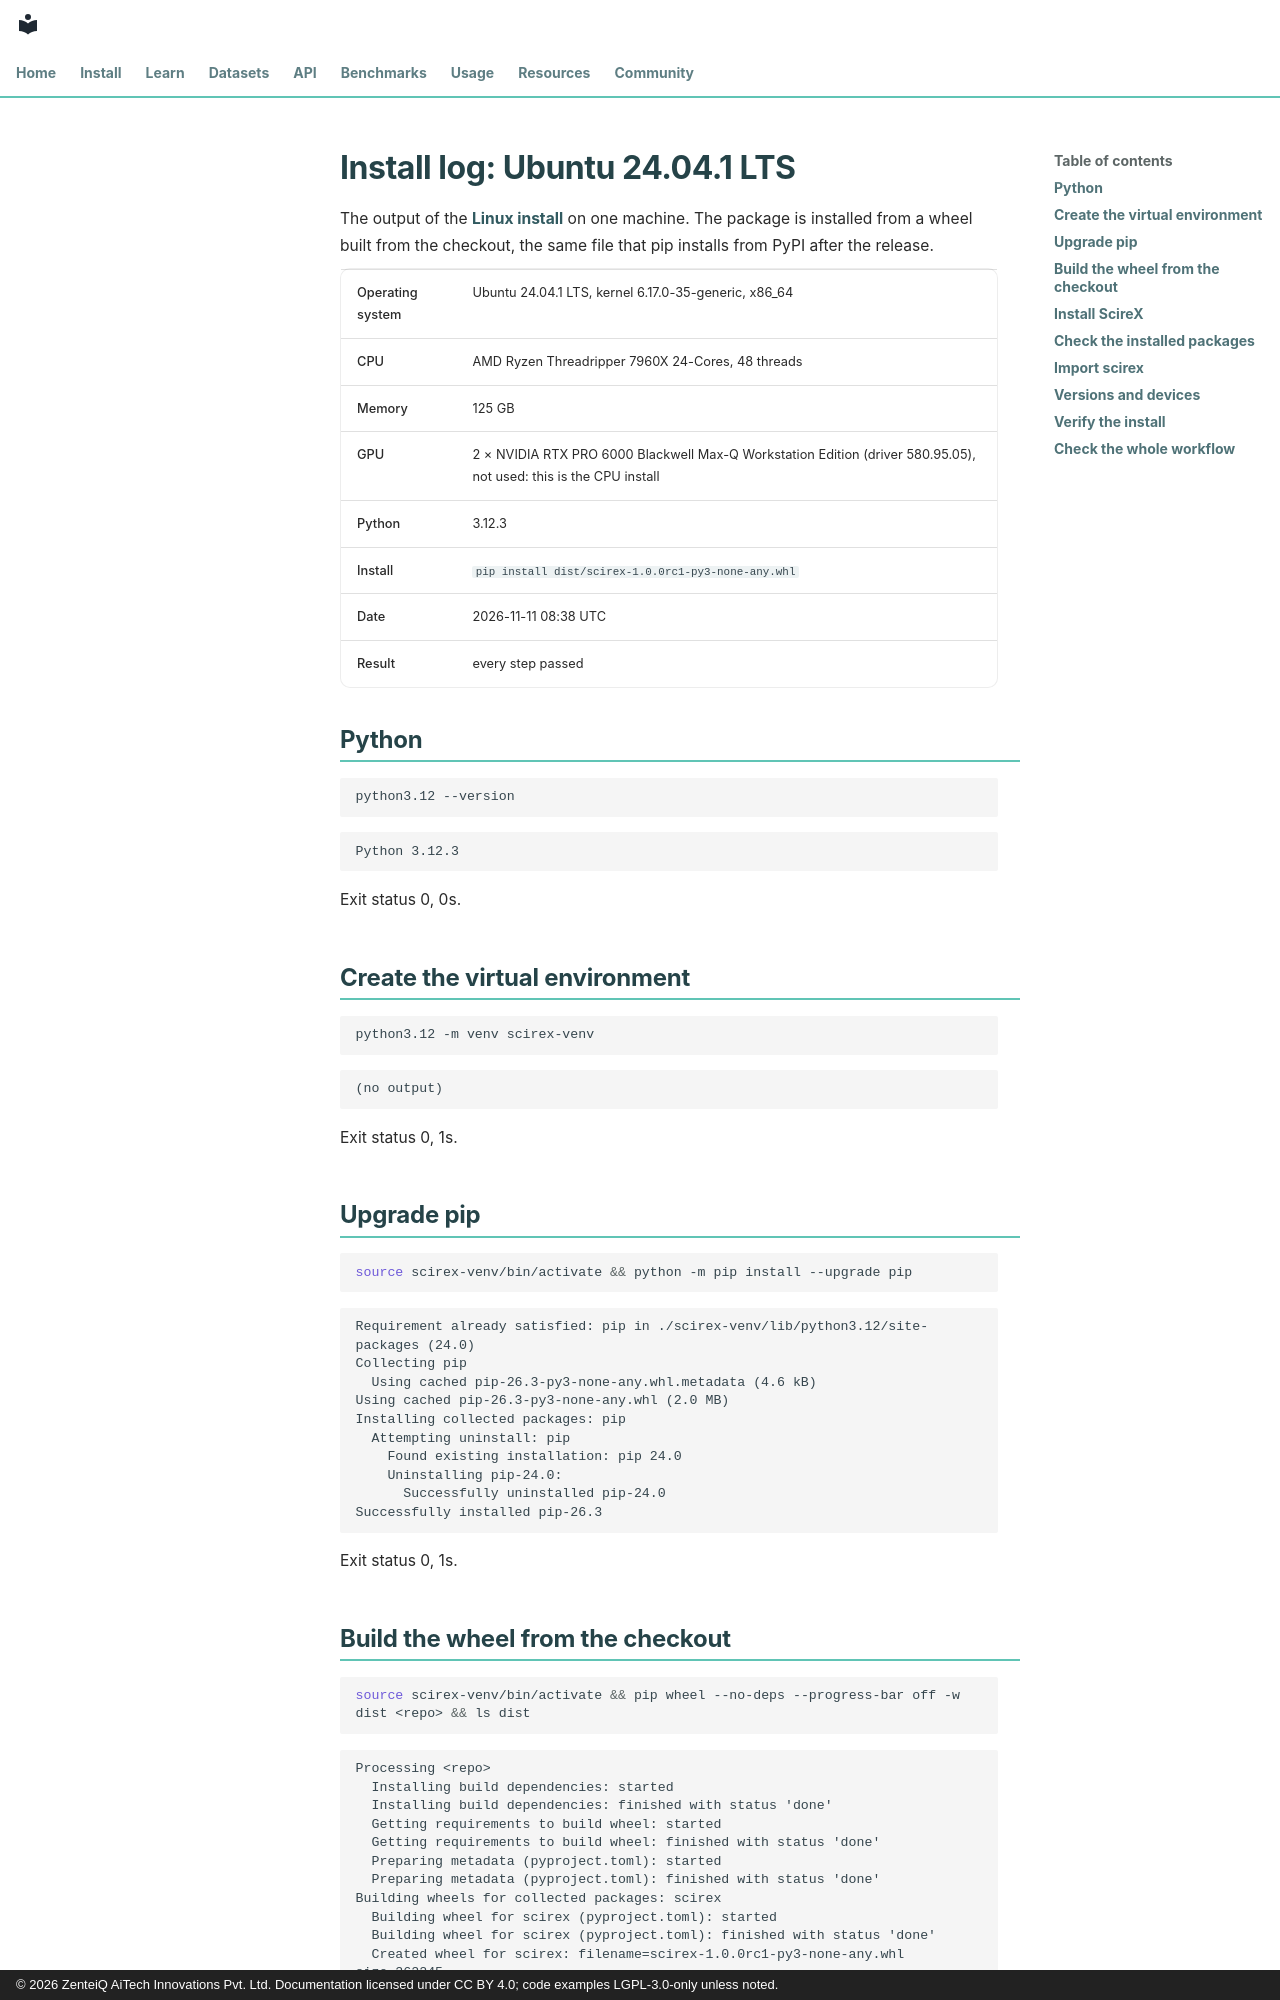

repository: zenteiq-research/scirex · page: install/logs_linux_ubuntu24.04/index.html · generator: mkdocs · copyright: © 2026 ZenteiQ AiTech Innovations Pvt. Ltd. Documentation licensed under CC BY 4.0; code examples LGPL-3.0-only unless noted.

<!--
SPDX-FileCopyrightText: 2026 ZenteiQ AiTech Innovations Pvt. Ltd.
License notice: Documentation text and diagrams on this page are licensed
under CC BY 4.0. Source-code examples are licensed under LGPL-3.0-only
unless the example states otherwise.
-->

# Install log: Ubuntu 24.04.1 LTS

The output of the [Linux install](index.md) on one machine. The package is installed from a wheel built from the
checkout, the same file that pip installs from PyPI after the release.

| | |
| --- | --- |
| Operating system | Ubuntu 24.04.1 LTS, kernel 6.17.0-35-generic, x86_64 |
| CPU | AMD Ryzen Threadripper 7960X 24-Cores, 48 threads |
| Memory | 125 GB |
| GPU | 2 × NVIDIA RTX PRO 6000 Blackwell Max-Q Workstation Edition (driver 580.95.05), not used: this is the CPU install |
| Python | 3.12.3 |
| Install | `pip install dist/scirex-1.0.0rc1-py3-none-any.whl` |
| Date | 2026-11-11 08:38 UTC |
| Result | every step passed |

## Python

```bash
python3.12 --version
```

```text
Python 3.12.3
```

Exit status 0, 0s.

## Create the virtual environment

```bash
python3.12 -m venv scirex-venv
```

```text
(no output)
```

Exit status 0, 1s.

## Upgrade pip

```bash
source scirex-venv/bin/activate && python -m pip install --upgrade pip
```

```text
Requirement already satisfied: pip in ./scirex-venv/lib/python3.12/site-packages (24.0)
Collecting pip
  Using cached pip-26.3-py3-none-any.whl.metadata (4.6 kB)
Using cached pip-26.3-py3-none-any.whl (2.0 MB)
Installing collected packages: pip
  Attempting uninstall: pip
    Found existing installation: pip 24.0
    Uninstalling pip-24.0:
      Successfully uninstalled pip-24.0
Successfully installed pip-26.3
```

Exit status 0, 1s.

## Build the wheel from the checkout

```bash
source scirex-venv/bin/activate && pip wheel --no-deps --progress-bar off -w dist <repo> && ls dist
```

```text
Processing <repo>
  Installing build dependencies: started
  Installing build dependencies: finished with status 'done'
  Getting requirements to build wheel: started
  Getting requirements to build wheel: finished with status 'done'
  Preparing metadata (pyproject.toml): started
  Preparing metadata (pyproject.toml): finished with status 'done'
Building wheels for collected packages: scirex
  Building wheel for scirex (pyproject.toml): started
  Building wheel for scirex (pyproject.toml): finished with status 'done'
  Created wheel for scirex: filename=scirex-1.0.0rc1-py3-none-any.whl size=362245 sha256=1f2b4a1261c7f43ce6794e039d60952b7f5819c602b3721346b6b8ea68e4ff94
  Stored in directory: /tmp/pip-ephem-wheel-cache-XXXXXXXX/wheels/88/f4/de/d8c8c57358b4c2f2e1c793f9eaf94b47cd5caa562eb7fcf963
Successfully built scirex
scirex-1.0.0rc1-py3-none-any.whl
```

Exit status 0, 1s.
